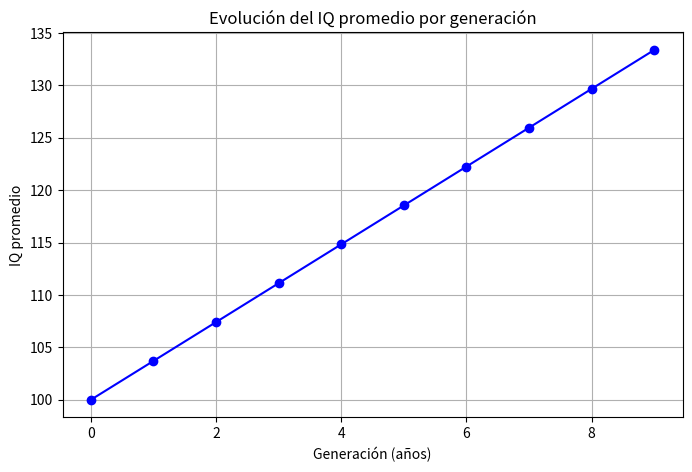

Write the Python code that produced this figure.
import numpy as np
import matplotlib.pyplot as plt
from scipy.stats import norm

# Parámetros iniciales
mu_inicial = 100.0      # IQ promedio inicial
sigma = 15.0            # Desviación estándar
heritability = 0.6      # Heredabilidad del IQ
generations = 10     # Número de generaciones (años) a simular

# Definimos una grilla de IQ para realizar la integración numérica
iq_grid = np.linspace(0, 500, 10000)
delta = iq_grid[1] - iq_grid[0]

def weight(iq):
    """
    Función de peso que asigna el factor reproductivo según el IQ:
      - IQ de 0 a 70: factor 1.0
      - IQ de 71 a 129: factor 1.1
      - IQ de 130 en adelante: factor 1.5
    """
    w = np.ones_like(iq)
    k=mu_actual/mu_inicial
        
    w[(iq >= 100*k) & (iq <= 105.26315789473685*k)] = 1.1  
    w[iq >= 105.26315789473685*k] = 1.5                  
    w[iq < 100*k] = 0.5                    
    return w

mu_list = []
mu_actual = mu_inicial

# Simulación generación por generación
for gen in range(generations):
    mu_list.append(mu_actual)
    
    # Calcular la función de densidad normal con el IQ promedio actual
    phi = norm.pdf(iq_grid, mu_actual, sigma)
    w_iq = weight(iq_grid)
    
    # Cálculo de la integral ponderada (numerador y denominador)
    numerador = np.sum(iq_grid * phi * w_iq) * delta
    denominador = np.sum(phi * w_iq) * delta
    mu_sel = numerador / denominador  # IQ promedio de los padres ponderado
    
    # Diferencial de selección S
    S = mu_sel - mu_actual
    
    # Actualización del IQ promedio usando la ecuación del criador
    mu_actual = mu_actual + heritability * S
    
    
    




plt.figure(figsize=(8,5))
plt.plot(range(generations), mu_list, marker='o', linestyle='-', color='b')
# plt.xscale('log')
plt.xlabel("Generación (años)")
plt.ylabel("IQ promedio")
plt.title("Evolución del IQ promedio por generación")
plt.grid(True)
plt.show()
print(mu_actual)